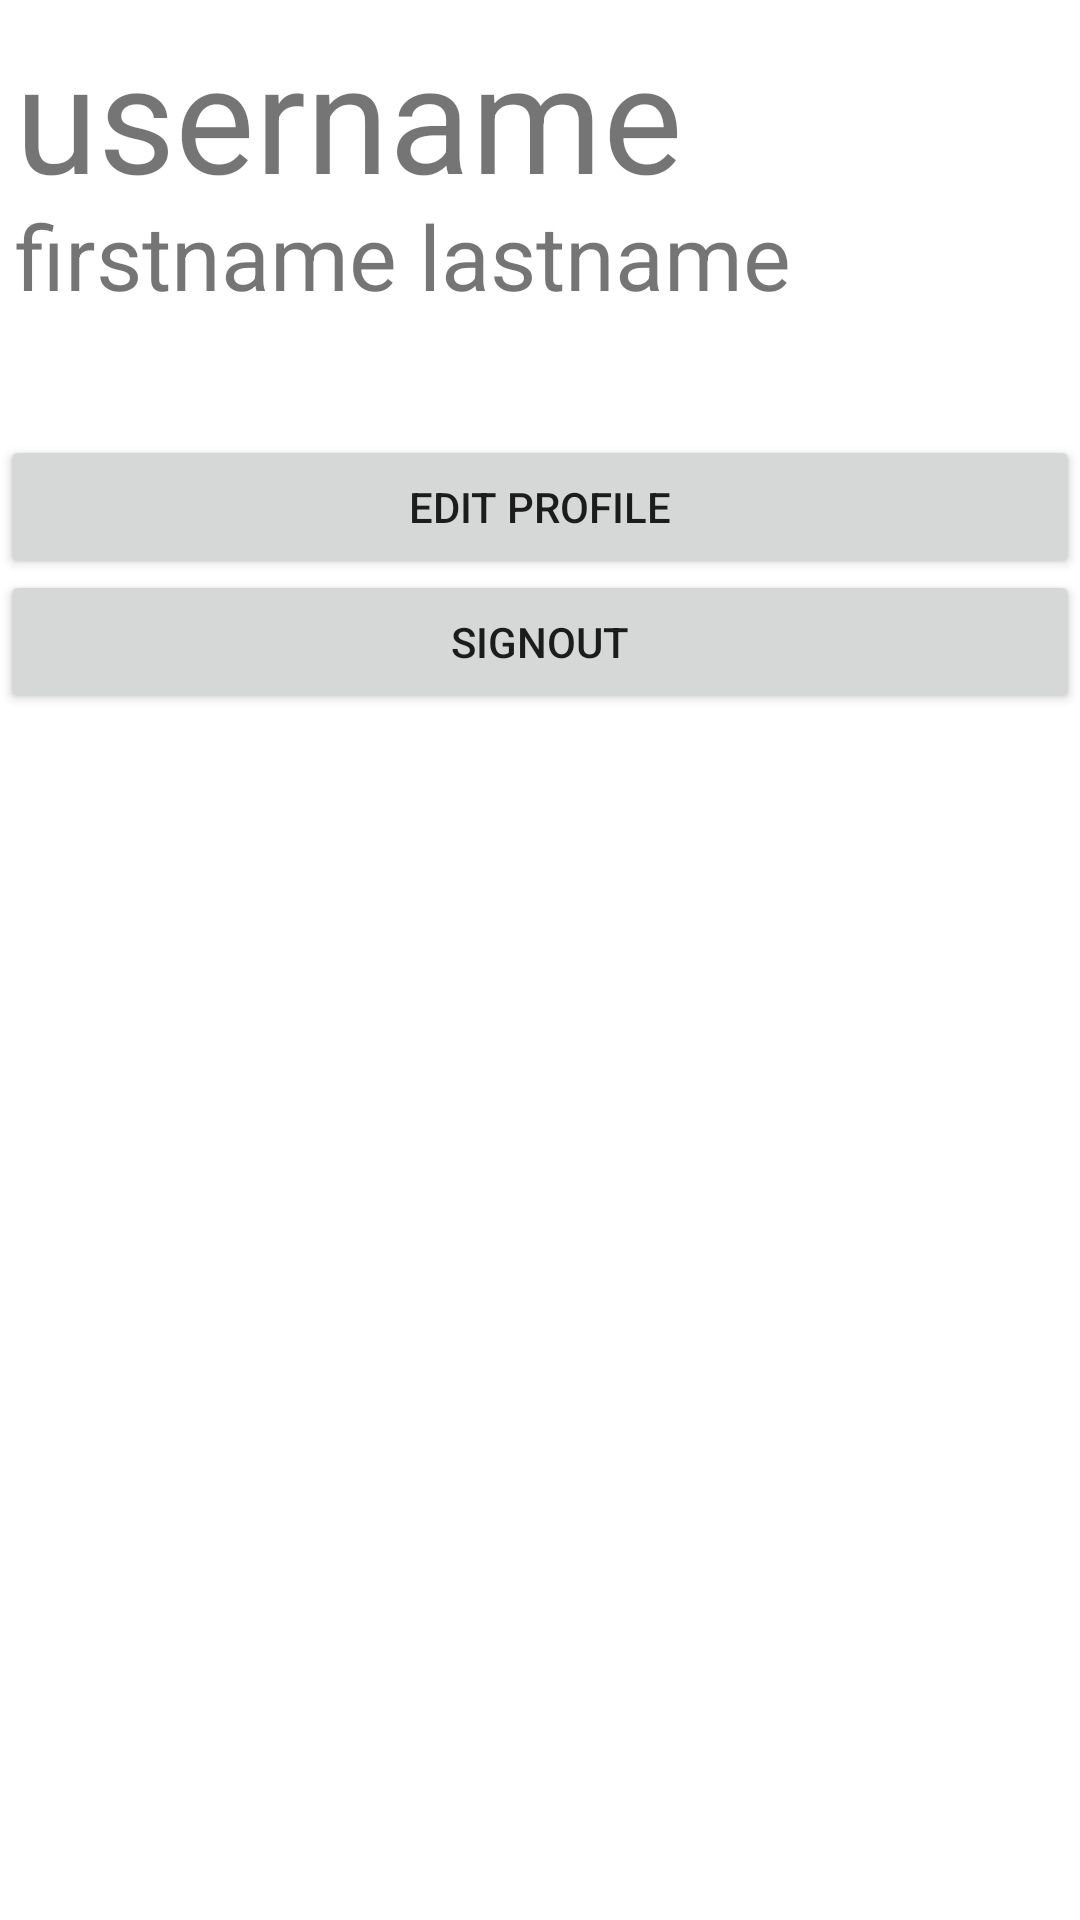

This screen was rendered from an Android layout file. Write that file and the resources it references.
<!-- AndroidManifest.xml: application theme Theme.Test -->
<!-- res/layout/fragment_e__profile.xml -->
<?xml version="1.0" encoding="utf-8"?>
<FrameLayout xmlns:android="http://schemas.android.com/apk/res/android"
    xmlns:tools="http://schemas.android.com/tools"
    android:layout_width="match_parent"
    android:layout_height="match_parent"
    tools:context=".E_ProfileFrag">

    
    <TextView
        android:id="@+id/txtUsernameE"
        android:layout_width="match_parent"
        android:layout_height="wrap_content"
        android:layout_marginStart="5dp"
        android:layout_marginTop="5dp"
        android:textSize="50dp"
        android:text="username" />

    <TextView
        android:id="@+id/txtNameE"
        android:layout_width="match_parent"
        android:layout_height="wrap_content"
        android:layout_marginStart="5dp"
        android:layout_marginTop="65dp"
        android:text="firstname lastname"
        android:textSize="30dp" />



    <Button
        android:id="@+id/btnEditE"
        android:layout_width="match_parent"
        android:layout_height="wrap_content"
        android:layout_marginTop="145dp"
        android:text="edit profile"/>
    <Button
        android:id="@+id/signoutE"
        android:layout_width="match_parent"
        android:layout_height="wrap_content"
        android:layout_marginTop="190dp"
        android:text="signout"/>

</FrameLayout>
<!-- resources referenced by this layout -->
<resources>
  <style name="Theme.Test" parent="Theme.MaterialComponents.DayNight.DarkActionBar">
          
          <item name="colorPrimary">#3FD0A4</item>
          <item name="colorPrimaryVariant">#3FD0A4</item>
          <item name="colorOnPrimary">@color/white</item>
          
          <item name="colorSecondary">@color/teal_200</item>
          <item name="colorSecondaryVariant">@color/teal_700</item>
          <item name="colorOnSecondary">@color/black</item>
          
          <item name="android:statusBarColor">?attr/colorPrimaryVariant</item>
          
      </style>
  <!-- not gathered from this repository: default colours our renderer supplied (Android Studio template values) -->
  <color name="teal_200">#FF03DAC5</color>
  <color name="teal_700">#FF018786</color>
  <color name="black">#FF000000</color>
  <color name="white">#FFFFFFFF</color>
</resources>
